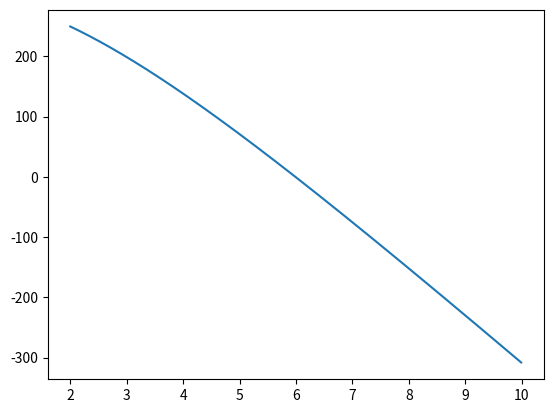

This figure's Python source:
#!/usr/bin/env python
# coding: utf-8

# In[20]:


import numpy as np
from matplotlib import pyplot as plt
def fx(t):
    c = 300 + (((0.25*-32.27)/0.1)*t) - (np.power(0.25, 2)*-32.27) /         (np.power(0.1, 2))*(1-np.exp((-0.1*t)/0.25))-0.01
    return c
vect= np.arange(2, 10, 0.01)
plt.plot(vect, fx(vect))
plt.show()
def biseccion(a, b, cota):
    error = 1
    i = 0
    listar = [1, 20]
    if fx(a)*fx(b) < 0:
        while error > cota:
            xr = (a+b)/2
            fxr = fx(xr)
            fxa = fx(a)
            if fxr * fxa < 0:
                b = xr
            elif fxr * fxa > 0:
                a = xr
            else:
                break
            listar.append(xr)
            xract = xr
            if(len(listar) >= 2):
                xrant = listar[-2]
                error = np.abs((xract-xrant)/xract)
            else:
                error = 1
            i += 1
    else:
        print("NO HAY SOLUCIÓN")
    return listar
raices = biseccion(2, 10, 0.01)
print(raices)
print("X:", raices[-1])


# In[ ]:





# In[ ]:





# In[ ]:





# In[ ]:




